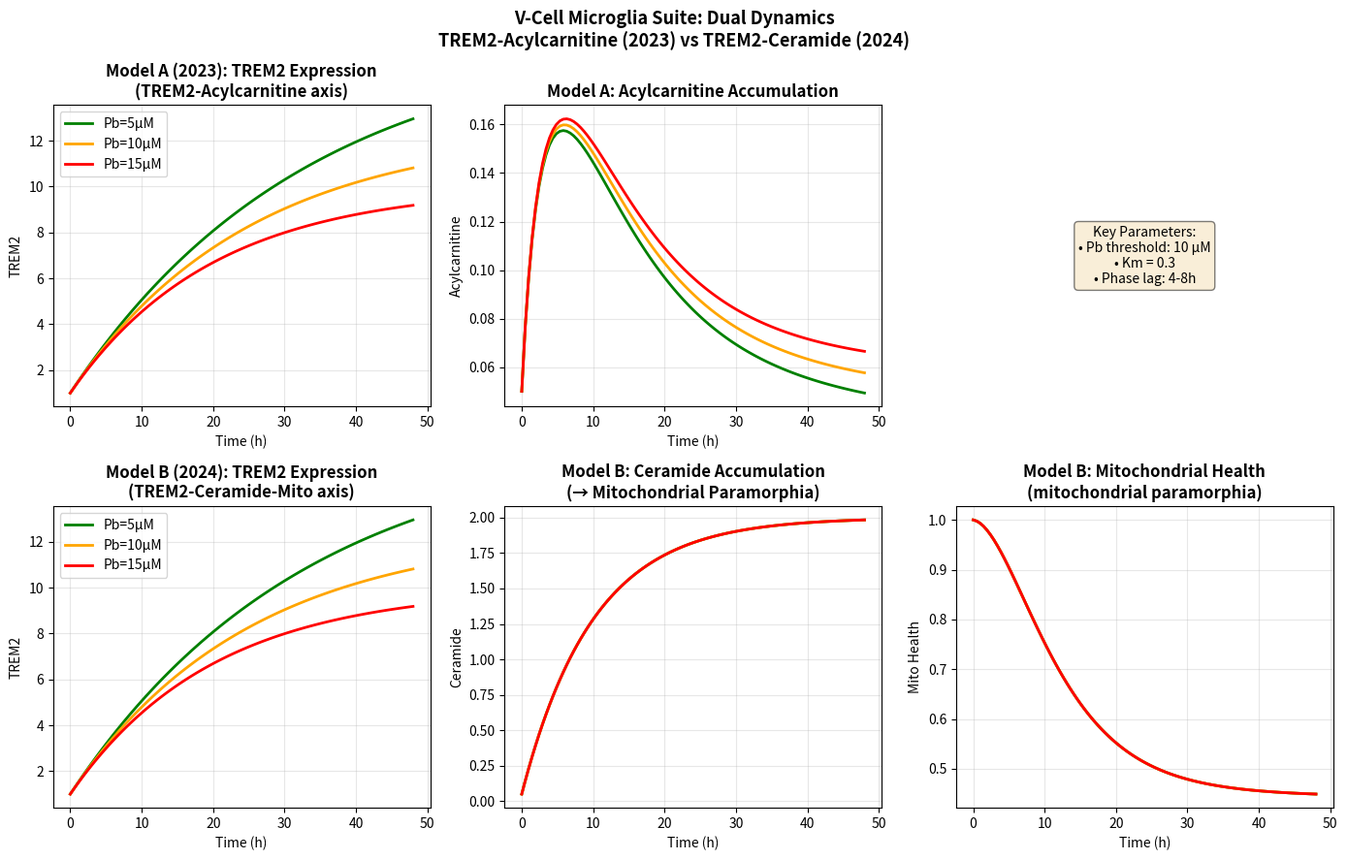

Source code (Python): (Note: this script raises an exception after producing the figure.)
#!/usr/bin/env python3
"""
V-Cell Microglia Suite: Dual Dynamics Model
TREM2-Acylcarnitine (2023) vs TREM2-Ceramide (2024)
Pb threshold: 10 µM
"""

import numpy as np
import matplotlib.pyplot as plt
from scipy.integrate import odeint
import matplotlib
matplotlib.use('Agg')

t = np.linspace(0, 48, 100)

# Parameters
Pb_threshold = 10.0
k_syn_T = 0.5
k_deg_T_base = 0.02

# Model A
k_prod_AC = 0.3
k_clear_AC = 0.15
Km = 0.3

# Model B
k_syn_Cer = 0.2
k_deg_Cer = 0.1
alpha = 1.5
k_m_rep = 0.08
k_m_dam = 0.05
TREM2_base = 1.0

def model_A(y, t, Pb):
    TREM2, AC = y
    k_deg_T = k_deg_T_base * (1 + Pb / Pb_threshold)
    dTREM2 = k_syn_T - k_deg_T * TREM2
    dAC = k_prod_AC * (Km / (Km + TREM2)) - k_clear_AC * AC
    return [dTREM2, dAC]

def model_B(y, t, Pb):
    TREM2, Cer, Mito = y
    k_deg_T = k_deg_T_base * (1 + Pb / Pb_threshold)
    dTREM2 = k_syn_T - k_deg_T * TREM2
    fb = alpha * max(0, TREM2_base - TREM2) / TREM2_base
    dCer = k_syn_Cer * (1 + fb) - k_deg_Cer * Cer
    dMito = k_m_rep * (1 - Mito) - k_m_dam * Cer * Mito
    return [dTREM2, dCer, dMito]

Pb_levels = [5, 10, 15]
colors = {5: 'green', 10: 'orange', 15: 'red'}

fig, axes = plt.subplots(2, 3, figsize=(14, 9))

results_A, results_B = {}, {}

for Pb in Pb_levels:
    y0_A = [1.0, 0.05]
    sol_A = odeint(model_A, y0_A, t, args=(Pb,))
    results_A[Pb] = {'TREM2': sol_A[:,0], 'AC': sol_A[:,1]}
    
    y0_B = [1.0, 0.05, 1.0]
    sol_B = odeint(model_B, y0_B, t, args=(Pb,))
    results_B[Pb] = {'TREM2': sol_B[:,0], 'Cer': sol_B[:,1], 'Mito': sol_B[:,2]}

for Pb in Pb_levels:
    c = colors[Pb]
    axes[0,0].plot(t, results_A[Pb]['TREM2'], c=c, lw=2, label=f'Pb={Pb}µM')
    axes[0,1].plot(t, results_A[Pb]['AC'], c=c, lw=2)
    axes[1,0].plot(t, results_B[Pb]['TREM2'], c=c, lw=2, label=f'Pb={Pb}µM')
    axes[1,1].plot(t, results_B[Pb]['Cer'], c=c, lw=2)
    axes[1,2].plot(t, results_B[Pb]['Mito'], c=c, lw=2)

axes[0,0].set_title('Model A (2023): TREM2 Expression\n(TREM2-Acylcarnitine axis)', fontweight='bold')
axes[0,0].set_xlabel('Time (h)'); axes[0,0].set_ylabel('TREM2'); axes[0,0].legend(); axes[0,0].grid(alpha=0.3)

axes[0,1].set_title('Model A: Acylcarnitine Accumulation', fontweight='bold')
axes[0,1].set_xlabel('Time (h)'); axes[0,1].set_ylabel('Acylcarnitine'); axes[0,1].grid(alpha=0.3)

axes[0,2].text(0.5, 0.5, 'Key Parameters:\n• Pb threshold: 10 µM\n• Km = 0.3\n• Phase lag: 4-8h', 
               ha='center', va='center', fontsize=10, bbox=dict(boxstyle='round', facecolor='wheat', alpha=0.5),
               transform=axes[0,2].transAxes)
axes[0,2].axis('off')

axes[1,0].set_title('Model B (2024): TREM2 Expression\n(TREM2-Ceramide-Mito axis)', fontweight='bold')
axes[1,0].set_xlabel('Time (h)'); axes[1,0].set_ylabel('TREM2'); axes[1,0].legend(); axes[1,0].grid(alpha=0.3)

axes[1,1].set_title('Model B: Ceramide Accumulation\n(→ Mitochondrial Paramorphia)', fontweight='bold')
axes[1,1].set_xlabel('Time (h)'); axes[1,1].set_ylabel('Ceramide'); axes[1,1].grid(alpha=0.3)

axes[1,2].set_title('Model B: Mitochondrial Health\n(mitochondrial paramorphia)', fontweight='bold')
axes[1,2].set_xlabel('Time (h)'); axes[1,2].set_ylabel('Mito Health'); axes[1,2].grid(alpha=0.3)

plt.suptitle('V-Cell Microglia Suite: Dual Dynamics\nTREM2-Acylcarnitine (2023) vs TREM2-Ceramide (2024)', 
             fontsize=13, fontweight='bold')
plt.tight_layout()
plt.savefig('/Users/pengsu/mycode/toxin-network-medicine/output/microglia_modeling/microglia_dual_model.png', 
            dpi=150, bbox_inches='tight')
plt.close()

print("=" * 50)
print("V-Cell Microglia Suite Results")
print("=" * 50)
for Pb in [5, 10, 15]:
    print(f"\nPb = {Pb} µM:")
    print(f"  Model A: TREM2 = {results_A[Pb]['TREM2'][-1]:.3f}, AC = {results_A[Pb]['AC'][-1]:.3f}")
    print(f"  Model B: TREM2 = {results_B[Pb]['TREM2'][-1]:.3f}, Cer = {results_B[Pb]['Cer'][-1]:.3f}, Mito = {results_B[Pb]['Mito'][-1]:.3f}")

print("\n✅ microglia_dual_model.png saved")
